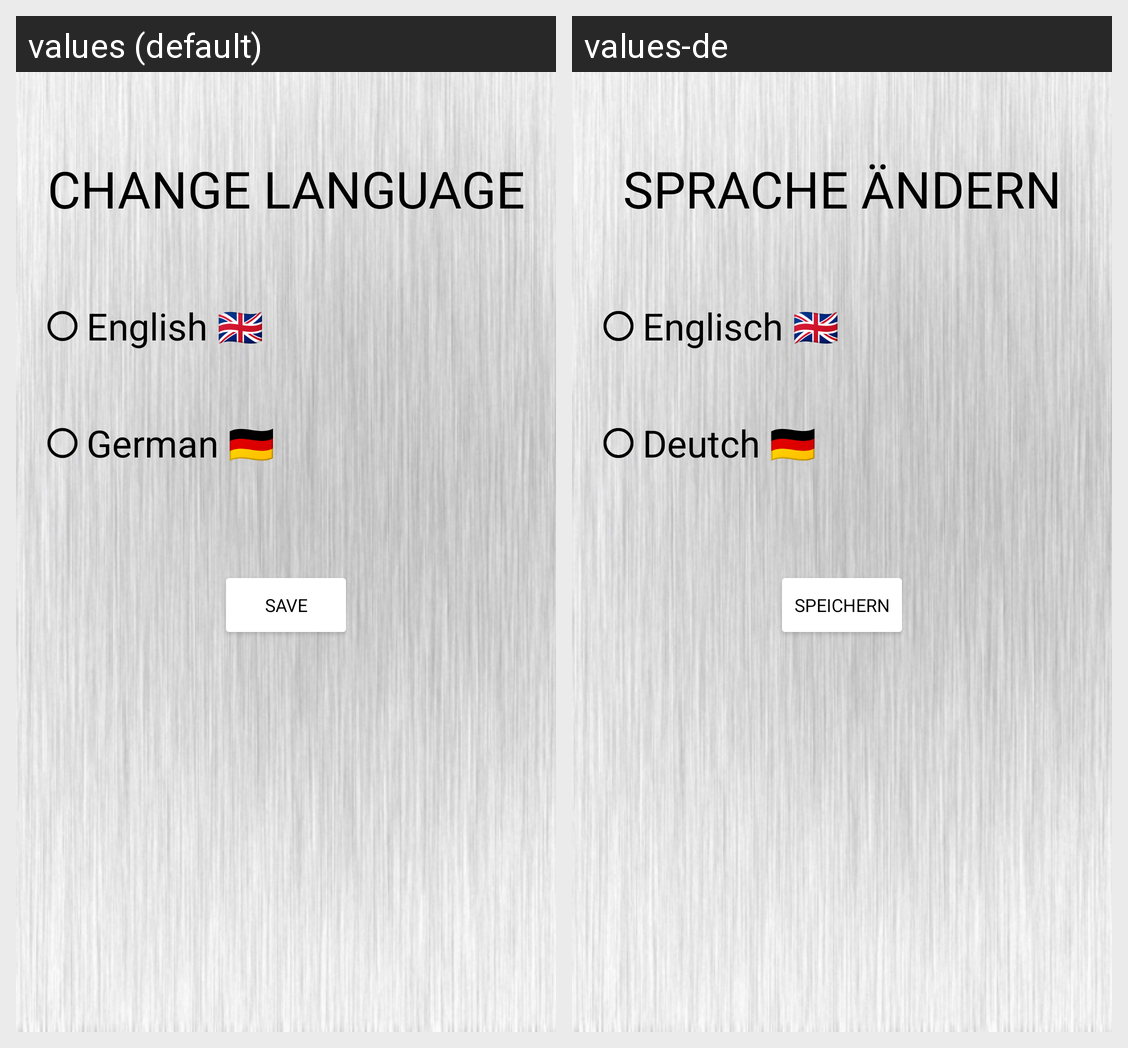

For this localized Android screen grid, give each drawn string resource with its value in every locale shown.
Android screen res/layout/activity_change_language.xml rendered under 2 locales, left to right: values (default), values-de. Device: Nexus 5 (rendered at 1080×1920; each locale shown at half size, 540×960, under a caption strip naming it); theme Theme.ComputerKnowledgeQuiz.
Strings drawn on this screen, with the default value and each locale's value (text and hints the layout hard-codes, and strings that could not be matched under every locale, appear in the picture but are not listed):

changeLanguage
  values: CHANGE LANGUAGE
  values-de: SPRACHE ÄNDERN

english
  values: English 🇬🇧
  values-de: Englisch 🇬🇧

german
  values: German 🇩🇪
  values-de: Deutch 🇩🇪

save
  values: SAVE
  values-de: SPEICHERN
